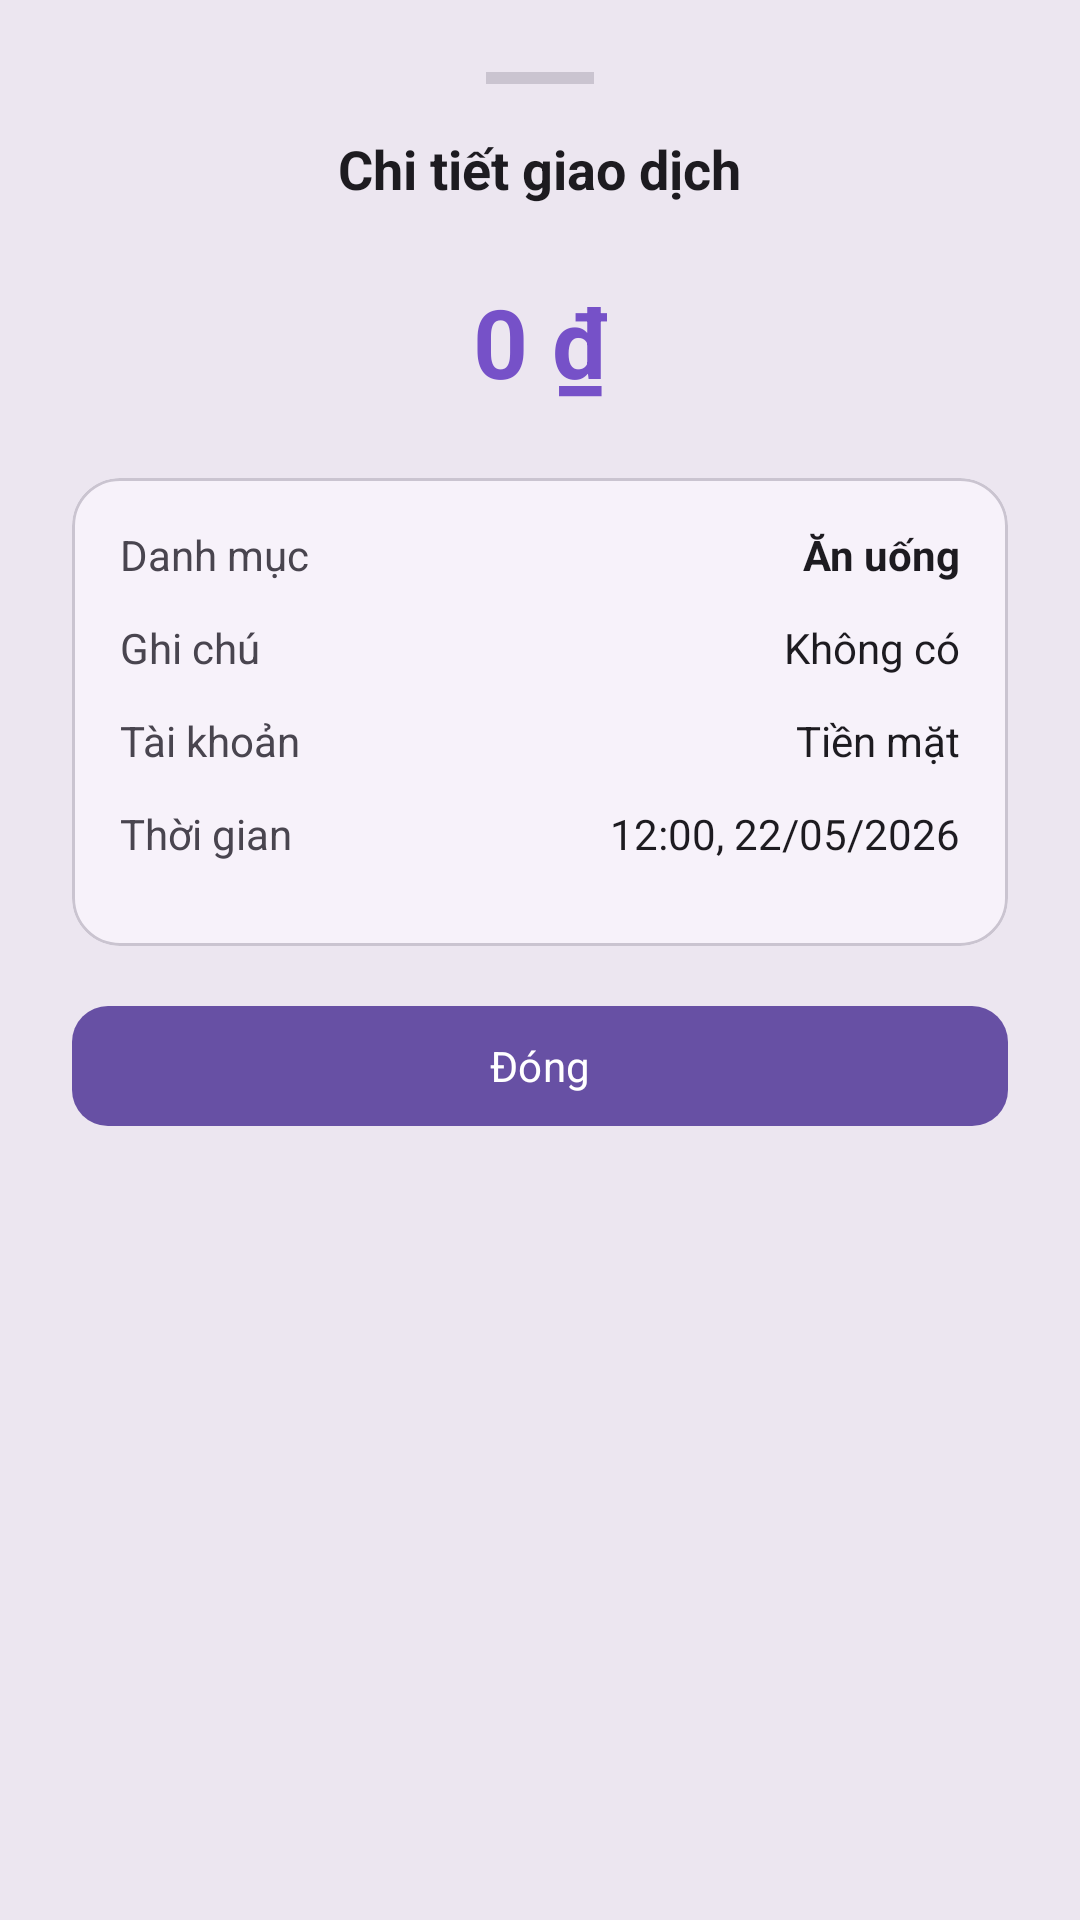

Layout XML and referenced resources for this Android screen:
<!-- AndroidManifest.xml: application theme Theme.Financier -->
<!-- res/layout/bottomsheet_transaction_details.xml -->
<?xml version="1.0" encoding="utf-8"?>
<LinearLayout xmlns:android="http://schemas.android.com/apk/res/android"
    xmlns:app="http://schemas.android.com/apk/res-auto"
    android:layout_width="match_parent"
    android:layout_height="wrap_content"
    android:orientation="vertical"
    android:padding="24dp"
    android:background="?attr/colorSurfaceContainerHigh"
    android:theme="@style/Theme.Material3.DayNight.NoActionBar">

    
    <View
        android:layout_width="36dp"
        android:layout_height="4dp"
        android:layout_gravity="center_horizontal"
        android:layout_marginBottom="16dp"
        android:background="#33BECAB9"
        android:backgroundTint="?attr/colorOutlineVariant"
        android:backgroundTintMode="src_over" />

    <TextView
        android:layout_width="wrap_content"
        android:layout_height="wrap_content"
        android:layout_gravity="center_horizontal"
        android:layout_marginBottom="24dp"
        android:text="Chi tiết giao dịch"
        android:textSize="18sp"
        android:textStyle="bold"
        android:textColor="?attr/colorOnSurface" />

    
    <LinearLayout
        android:layout_width="match_parent"
        android:layout_height="wrap_content"
        android:orientation="vertical"
        android:gravity="center"
        android:layout_marginBottom="24dp">

        <TextView
            android:id="@+id/tv_detail_amount"
            android:layout_width="wrap_content"
            android:layout_height="wrap_content"
            android:text="0 ₫"
            android:textSize="32sp"
            android:textStyle="bold"
            android:textColor="@color/primary" />

        <TextView
            android:id="@+id/tv_detail_converted_amount"
            android:layout_width="wrap_content"
            android:layout_height="wrap_content"
            android:text="(= 0 USD)"
            android:textSize="14sp"
            android:textColor="?attr/colorOnSurfaceVariant"
            android:visibility="gone"
            android:layout_marginTop="4dp" />
    </LinearLayout>

    
    <com.google.android.material.card.MaterialCardView
        android:layout_width="match_parent"
        android:layout_height="wrap_content"
        app:cardCornerRadius="16dp"
        app:cardElevation="0dp"
        app:strokeWidth="1dp"
        app:strokeColor="?attr/colorOutlineVariant"
        app:cardBackgroundColor="?attr/colorSurfaceContainerLow"
        android:layout_marginBottom="16dp">

        <LinearLayout
            android:layout_width="match_parent"
            android:layout_height="wrap_content"
            android:orientation="vertical"
            android:padding="16dp">

            
            <LinearLayout
                android:layout_width="match_parent"
                android:layout_height="wrap_content"
                android:orientation="horizontal"
                android:gravity="center_vertical"
                android:layout_marginBottom="12dp">

                <TextView
                    android:layout_width="100dp"
                    android:layout_height="wrap_content"
                    android:text="Danh mục"
                    android:textColor="?attr/colorOnSurfaceVariant"
                    android:textSize="14sp" />

                <TextView
                    android:id="@+id/tv_detail_category"
                    android:layout_width="0dp"
                    android:layout_height="wrap_content"
                    android:layout_weight="1"
                    android:text="Ăn uống"
                    android:textColor="?attr/colorOnSurface"
                    android:textSize="14sp"
                    android:textStyle="bold"
                    android:gravity="end" />
            </LinearLayout>

            
            <LinearLayout
                android:layout_width="match_parent"
                android:layout_height="wrap_content"
                android:orientation="horizontal"
                android:gravity="center_vertical"
                android:layout_marginBottom="12dp">

                <TextView
                    android:layout_width="100dp"
                    android:layout_height="wrap_content"
                    android:text="Ghi chú"
                    android:textColor="?attr/colorOnSurfaceVariant"
                    android:textSize="14sp" />

                <TextView
                    android:id="@+id/tv_detail_note"
                    android:layout_width="0dp"
                    android:layout_height="wrap_content"
                    android:layout_weight="1"
                    android:text="Không có"
                    android:textColor="?attr/colorOnSurface"
                    android:textSize="14sp"
                    android:gravity="end" />
            </LinearLayout>

            
            <LinearLayout
                android:layout_width="match_parent"
                android:layout_height="wrap_content"
                android:orientation="horizontal"
                android:gravity="center_vertical"
                android:layout_marginBottom="12dp">

                <TextView
                    android:layout_width="100dp"
                    android:layout_height="wrap_content"
                    android:text="Tài khoản"
                    android:textColor="?attr/colorOnSurfaceVariant"
                    android:textSize="14sp" />

                <TextView
                    android:id="@+id/tv_detail_account"
                    android:layout_width="0dp"
                    android:layout_height="wrap_content"
                    android:layout_weight="1"
                    android:text="Tiền mặt"
                    android:textColor="?attr/colorOnSurface"
                    android:textSize="14sp"
                    android:gravity="end" />
            </LinearLayout>

            
            <LinearLayout
                android:layout_width="match_parent"
                android:layout_height="wrap_content"
                android:orientation="horizontal"
                android:gravity="center_vertical"
                android:layout_marginBottom="12dp">

                <TextView
                    android:layout_width="100dp"
                    android:layout_height="wrap_content"
                    android:text="Thời gian"
                    android:textColor="?attr/colorOnSurfaceVariant"
                    android:textSize="14sp" />

                <TextView
                    android:id="@+id/tv_detail_time"
                    android:layout_width="0dp"
                    android:layout_height="wrap_content"
                    android:layout_weight="1"
                    android:text="12:00, 22/05/2026"
                    android:textColor="?attr/colorOnSurface"
                    android:textSize="14sp"
                    android:gravity="end" />
            </LinearLayout>

            
            <LinearLayout
                android:id="@+id/layout_detail_sms"
                android:layout_width="match_parent"
                android:layout_height="wrap_content"
                android:orientation="horizontal"
                android:gravity="center_vertical"
                android:visibility="gone">

                <TextView
                    android:layout_width="100dp"
                    android:layout_height="wrap_content"
                    android:text="Nguồn"
                    android:textColor="?attr/colorOnSurfaceVariant"
                    android:textSize="14sp" />

                <LinearLayout
                    android:layout_width="0dp"
                    android:layout_height="wrap_content"
                    android:layout_weight="1"
                    android:orientation="horizontal"
                    android:gravity="end|center_vertical">

                    <ImageView
                        android:layout_width="14dp"
                        android:layout_height="14dp"
                        android:src="@drawable/ic_sms"
                        android:tint="?attr/colorPrimary"
                        android:layout_marginEnd="4dp" />

                    <TextView
                        android:layout_width="wrap_content"
                        android:layout_height="wrap_content"
                        android:text="SMS Tự động"
                        android:textColor="?attr/colorPrimary"
                        android:textStyle="bold"
                        android:textSize="12sp" />
                </LinearLayout>
            </LinearLayout>

        </LinearLayout>
    </com.google.android.material.card.MaterialCardView>

    <com.google.android.material.button.MaterialButton
        android:id="@+id/btn_detail_close"
        android:layout_width="match_parent"
        android:layout_height="wrap_content"
        android:text="Đóng"
        app:cornerRadius="12dp"
        style="@style/Widget.Material3.Button" />

</LinearLayout>
<!-- resources referenced by this layout -->
<resources>
  <color name="primary">#7651C8</color>
  <!-- drawable ic_sms (drawable) -->
  <vector xmlns:android="http://schemas.android.com/apk/res/android"
      android:width="24dp"
      android:height="24dp"
      android:viewportWidth="24"
      android:viewportHeight="24">
      <path
          android:fillColor="#FF000000"
          android:pathData="M20,2H4C2.9,2 2,2.9 2,4v18l4,-4h14c1.1,0 2,-0.9 2,-2V4C22,2.9 21.1,2 20,2zM9,11H7V9h2V11zM13,11h-2V9h2V11zM17,11h-2V9h2V11z" />
  </vector>
  <style name="Theme.Financier" parent="Base.Theme.Financier">
          <item name="android:windowLightStatusBar" tools:targetApi="23">true</item>
      </style>
  <color name="on_primary">#FFFFFF</color>
  <color name="primary_container">#EAE0FF</color>
  <color name="on_primary_container">#281252</color>
  <color name="secondary">#9A4771</color>
  <color name="on_secondary">#FFFFFF</color>
  <color name="secondary_container">#F4DCE8</color>
  <color name="on_secondary_container">#4B102B</color>
  <color name="tertiary">#16877F</color>
  <color name="on_tertiary">#FFFFFF</color>
  <color name="tertiary_container">#B9EFE3</color>
  <color name="on_tertiary_container">#003B36</color>
  <color name="error">#B8324B</color>
  <color name="on_error">#FFFFFF</color>
  <color name="error_container">#F8DCE1</color>
  <color name="on_error_container">#410002</color>
  <color name="background">#F8F6FA</color>
  <color name="on_background">#211B2B</color>
  <color name="surface">#FFFFFF</color>
  <color name="on_surface">#211B2B</color>
  <color name="surface_container_high">#EBE5F0</color>
  <color name="on_surface_variant">#6D6677</color>
  <color name="outline">#77707F</color>
  <color name="outline_variant">#E4DEE9</color>
  <color name="status_bar">#F8F6FA</color>
  <color name="surface_container_lowest">#FFFFFF</color>
  <style name="ShapeSmall" parent="">
          <item name="cornerFamily">rounded</item>
          <item name="cornerSize">8dp</item>
      </style>
  <style name="ShapeMedium" parent="">
          <item name="cornerFamily">rounded</item>
          <item name="cornerSize">12dp</item>
      </style>
  <style name="ShapeLarge" parent="">
          <item name="cornerFamily">rounded</item>
          <item name="cornerSize">16dp</item>
      </style>
</resources>
